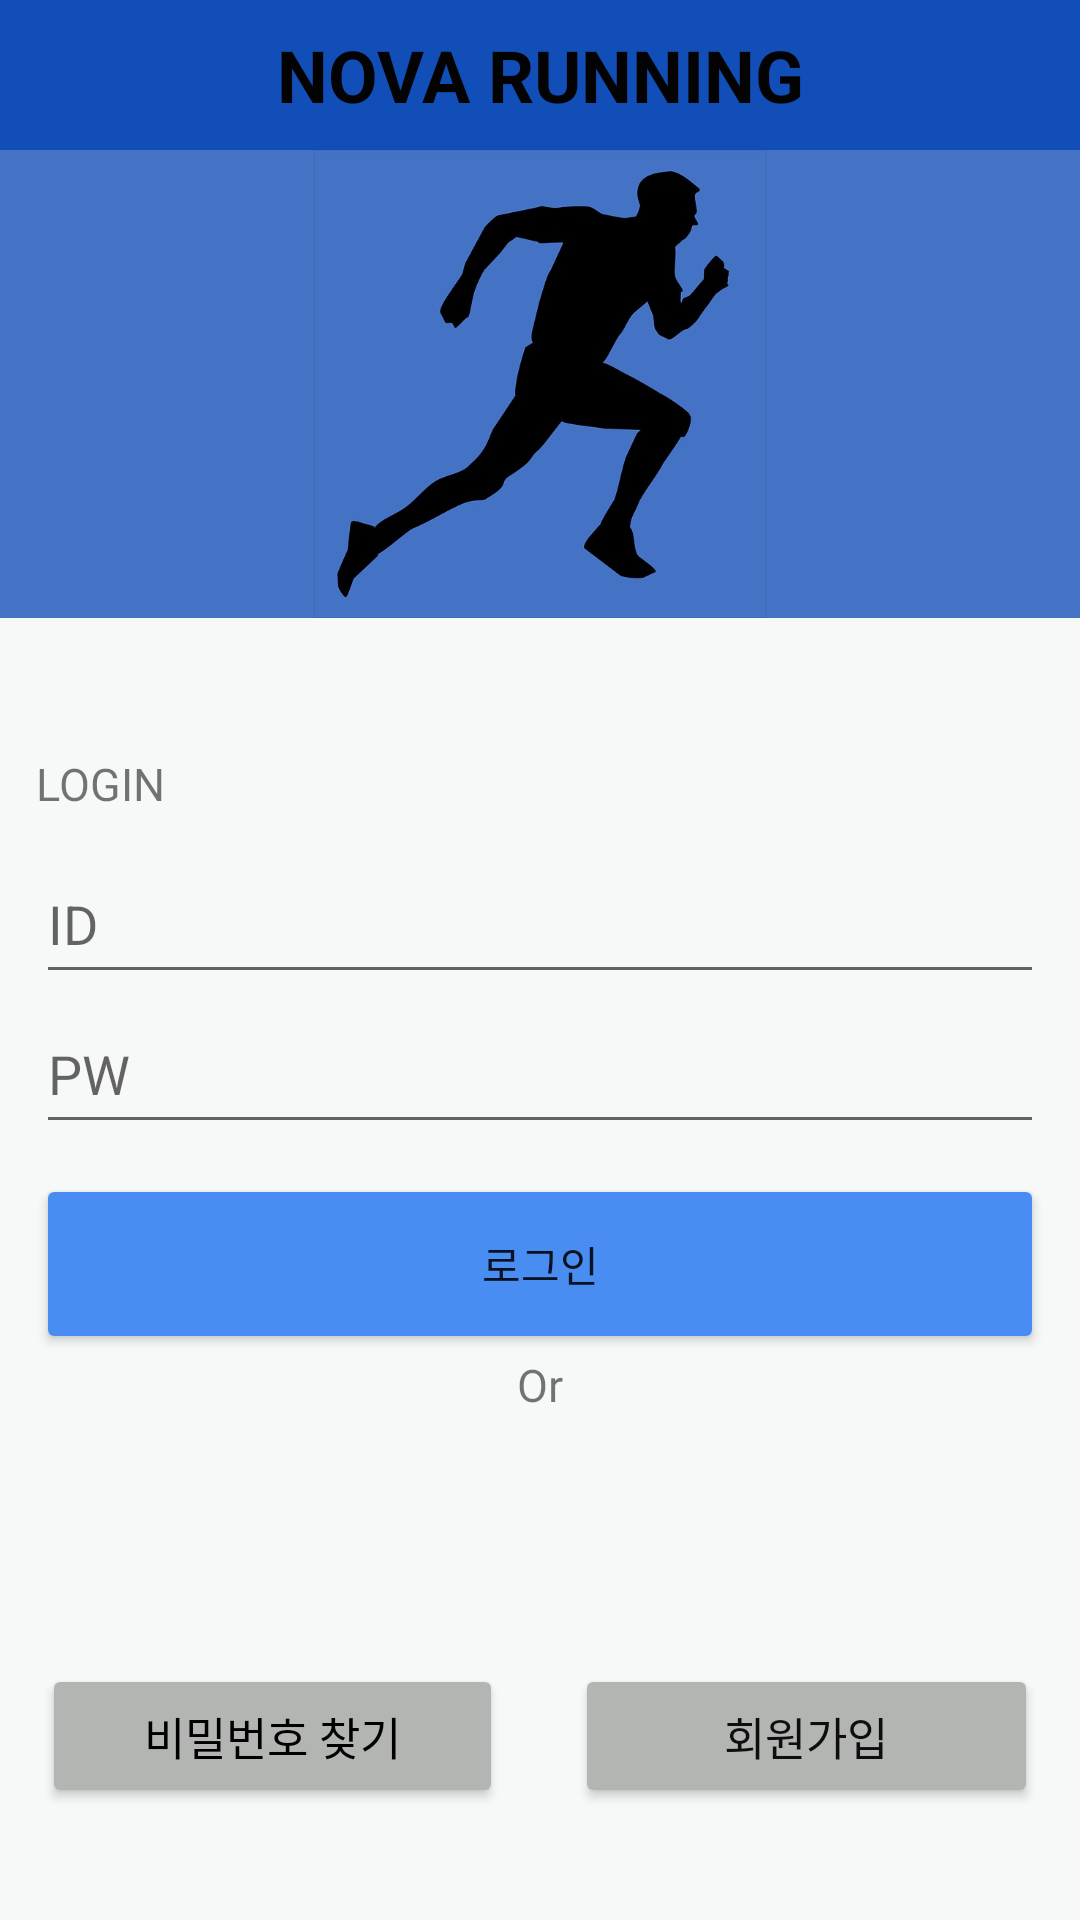

Write the Android layout XML for this screen, with the resource values it uses.
<!-- AndroidManifest.xml: application theme Theme.RunningApplication -->
<!-- res/layout/activity_login.xml -->
<?xml version="1.0" encoding="utf-8"?>
<LinearLayout xmlns:android="http://schemas.android.com/apk/res/android"
    xmlns:app="http://schemas.android.com/apk/res-auto"
    xmlns:tools="http://schemas.android.com/tools"
    android:layout_width="match_parent"
    android:layout_height="match_parent"
    android:background="#F8FAF9"
    android:backgroundTint="#F7F8F8"
    android:orientation="vertical"
    tools:context=".Login">


    <TextView
        android:id="@+id/textView4"
        android:layout_width="match_parent"
        android:layout_height="50dp"
        android:background="#F00543B3"
        android:gravity="center"
        android:text="NOVA RUNNING"
        android:textColor="#040303"
        android:textSize="24sp"
        android:textStyle="bold" />

    <ImageView
        android:id="@+id/imageView2"
        android:layout_width="match_parent"
        android:layout_height="156dp"
        android:background="#4472c5"
        app:srcCompat="@drawable/man_g596dc8cec_640" />

    <TextView
        android:layout_width="match_parent"
        android:layout_height="wrap_content"

        android:layout_marginLeft="12dp"
        android:layout_marginTop="45sp"
        android:layout_marginRight="12dp"
        android:text="LOGIN"
        android:textSize="15sp" />

    <EditText
        android:id="@+id/et_ID"
        android:layout_width="match_parent"
        android:layout_height="50dp"
        android:layout_marginLeft="12dp"
        android:layout_marginTop="10sp"
        android:layout_marginRight="12dp"
        android:hint="ID"
        android:inputType="text" />

    <com.google.android.material.textfield.TextInputEditText
        android:id="@+id/et_PW"
        android:layout_width="match_parent"
        android:layout_height="50dp"
        android:layout_marginLeft="12dp"
        android:layout_marginRight="12dp"
        android:hint="PW"
        android:inputType="textPassword" />

    <Button
        android:id="@+id/btn_login"
        android:layout_width="match_parent"
        android:layout_height="60dp"
        android:layout_marginLeft="12dp"
        android:layout_marginTop="10dp"
        android:layout_marginRight="12dp"
        android:backgroundTint="#498DF3"
        android:text="로그인" />

    <TextView
        android:layout_width="match_parent"
        android:layout_height="wrap_content"
        android:layout_marginLeft="12dp"
        android:layout_marginRight="12dp"
        android:gravity="center"
        android:text="Or"
        android:textSize="15sp" />

    <ImageView
        android:id="@+id/kakaoLogin"
        android:layout_width="match_parent"
        android:layout_height="58dp"
        app:srcCompat="@drawable/kakao_login_large_wide" />

    <LinearLayout
        android:layout_width="match_parent"
        android:layout_height="78dp"
        android:gravity="center"
        android:weightSum="10">

        <Button
            android:layout_width="wrap_content"
            android:layout_height="wrap_content"
            android:layout_marginLeft="14sp"
            android:layout_marginTop="10sp"
            android:layout_marginRight="12sp"
            android:layout_weight="4"
            android:backgroundTint="#B3B5B2"
            android:gravity="center"
            android:text="비밀번호 찾기"
            android:textColor="#000000"
            android:textColorHint="#000000"
            android:textSize="15sp" />

        <Button
            android:id="@+id/btn_signUp"
            android:layout_width="wrap_content"
            android:layout_height="wrap_content"
            android:layout_marginLeft="12sp"
            android:layout_marginTop="10sp"
            android:layout_marginRight="14sp"

            android:layout_weight="6"
            android:backgroundTint="#B3B5B2"
            android:gravity="center"
            android:text="회원가입"
            android:textColor="#0E0E0E"
            android:textSize="15sp" />

    </LinearLayout>

</LinearLayout>
<!-- resources referenced by this layout -->
<resources>
  <!-- drawable man_g596dc8cec_640: jpg bitmap (drawable, 27798 bytes) -->
  <style name="Theme.RunningApplication" parent="Theme.MaterialComponents.DayNight.NoActionBar">
          
          <item name="colorPrimary">@color/purple_500</item>
          <item name="colorPrimaryVariant">@color/purple_700</item>
          <item name="colorOnPrimary">@color/white</item>
          
          <item name="colorSecondary">@color/teal_200</item>
          <item name="colorSecondaryVariant">@color/teal_700</item>
          <item name="colorOnSecondary">@color/black</item>
          
          <item name="android:statusBarColor">?attr/colorPrimaryVariant</item>
          
      </style>
  <!-- not gathered from this repository: default colours our renderer supplied (Android Studio template values) -->
  <color name="purple_500">#FF6200EE</color>
  <color name="purple_700">#FF3700B3</color>
  <color name="teal_200">#FF03DAC5</color>
  <color name="teal_700">#FF018786</color>
  <color name="black">#FF000000</color>
  <color name="white">#FFFFFFFF</color>
</resources>
